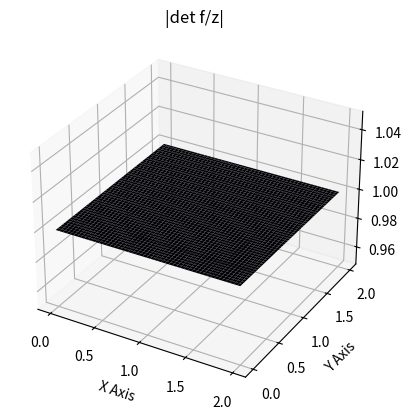
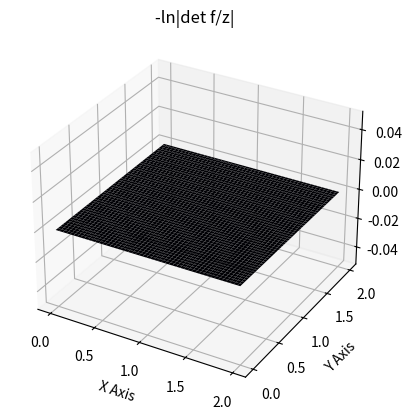
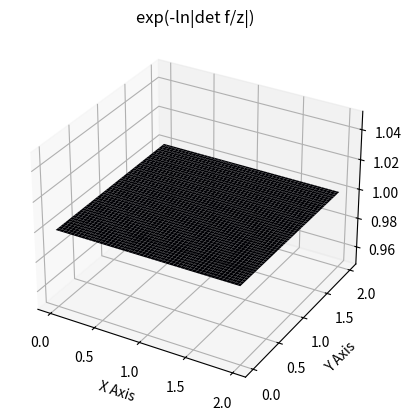

Here is the Python script that generated these plots, in order:
import matplotlib.pyplot as plt
import numpy as np

"""
For a given set of parameters that will define contractions/expansions
along the hyperplane {y = 1}, study the evolution of the transfer function
applied to the original distribution.
"""

# =======
# Data
resolution = 1e-2
x = np.arange(0, 2, resolution)
y = np.arange(0, 2, resolution)
X, Y = np.meshgrid(x,y)
pos = np.empty(X.shape + (2,))
pos[:, :, 0] = X; pos[:, :, 1] = Y

# =======
# Parameters
w = np.array([[-1e-8, 1e-8]])
b = 1e-8
u = np.array([[-1e-8, -1e-8]])

print('Hyperplane: {}x + {}y = -{}'.format(w[0,0],w[0,1],b))
print('F Invertible: {}'.format((w@u.T)[0,0] >= -1))

# =======
# Transfer Function

def h(x):
    return np.tanh(x)

def h_p(x):
    return 1 - (np.tanh(x)*np.tanh(x))

def psi(z, w, b):
        return h_p((w@(z.T)).reshape(-1,1) + b)@w

def detf(z, u, w, b):
    return np.abs(1 + (psi(z,w,b)@u.T))

tf = detf(pos.reshape(-1,2), u, w, b).reshape(X.shape)

# =======
# Plot

# =======
# Plot
fig = plt.figure()
ax = fig.add_subplot(111, projection='3d')
ax.set_title('|det f/z|')
ax.plot_surface(X,Y,tf, cmap='magma')
ax.set_xlabel('X Axis')
ax.set_ylabel('Y Axis')

fig = plt.figure()
ax = fig.add_subplot(111, projection='3d')
ax.set_title('-ln|det f/z|')
ax.plot_surface(X,Y,-np.log(tf), cmap='magma')
ax.set_xlabel('X Axis')
ax.set_ylabel('Y Axis')

fig = plt.figure()
ax = fig.add_subplot(111, projection='3d')
ax.set_title('exp(-ln|det f/z|)')
ax.plot_surface(X,Y,np.exp(-np.log(tf)), cmap='magma')
ax.set_xlabel('X Axis')
ax.set_ylabel('Y Axis')

plt.show()